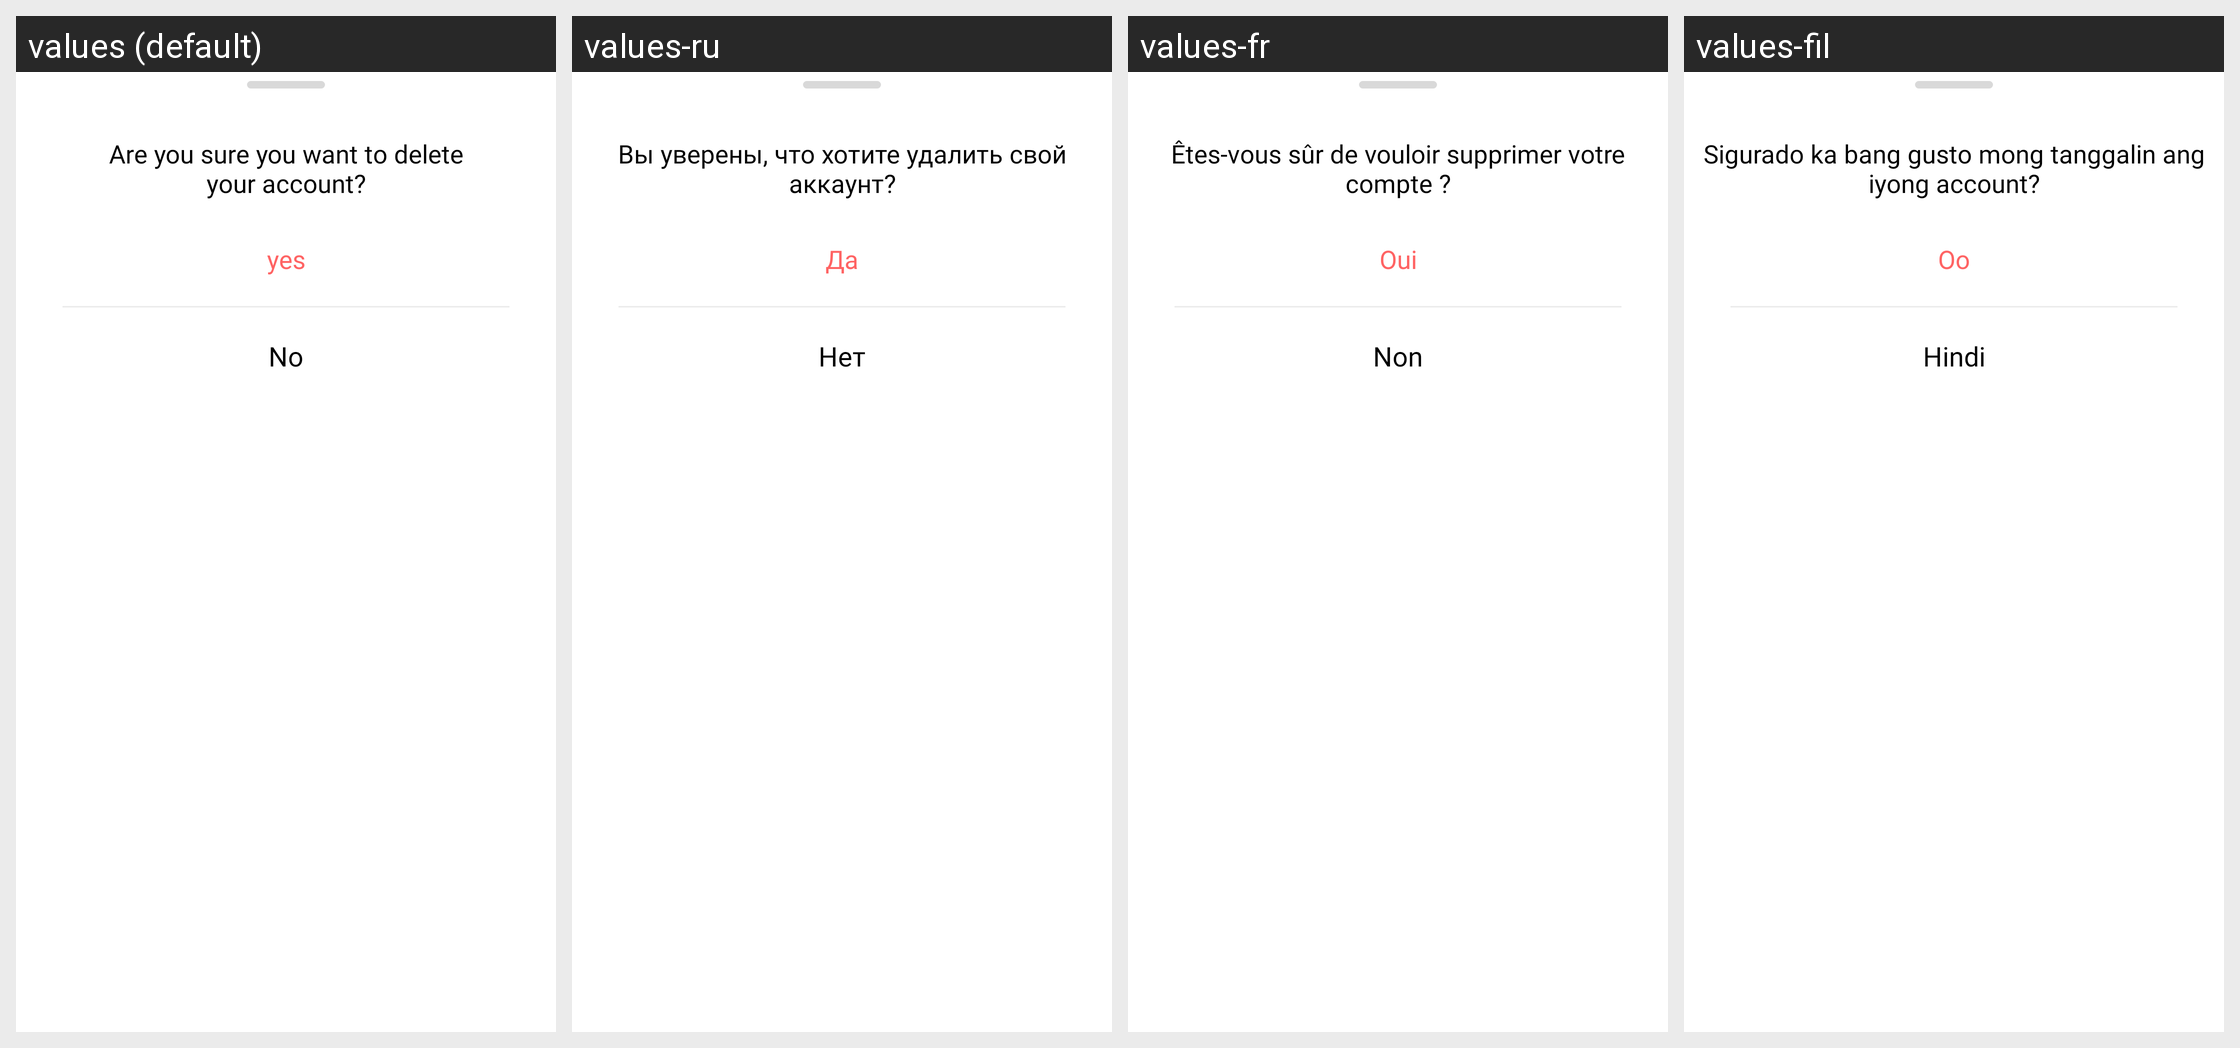

For this localized Android screen grid, give each drawn string resource with its value in every locale shown.
Android screen res/layout/custom_bottom_sheet_delete_account.xml rendered under 4 locales, left to right: values (default), values-ru, values-fr, values-fil. Device: Nexus 5 (rendered at 1080×1920; each locale shown at half size, 540×960, under a caption strip naming it); theme Theme.Authy.
Other locales in the repository, not shown: values-ar, values-es, values-hi, values-in, values-iw, values-tr, values-ur, values-zh.
Strings drawn on this screen, with the default value and each locale's value (text and hints the layout hard-codes, and strings that could not be matched under every locale, appear in the picture but are not listed):

string_account_dlt_confimation_text
  values: Are you sure you want to delete
      your account?
  values-ru: Вы уверены, что хотите удалить свой аккаунт?
  values-fr: Êtes-vous sûr de vouloir supprimer votre compte ?
  values-fil: Sigurado ka bang gusto mong tanggalin ang iyong account?

string_yes
  values: yes
  values-ru: Да
  values-fr: Oui
  values-fil: Oo

string_no
  values: No
  values-ru: Нет
  values-fr: Non
  values-fil: Hindi
